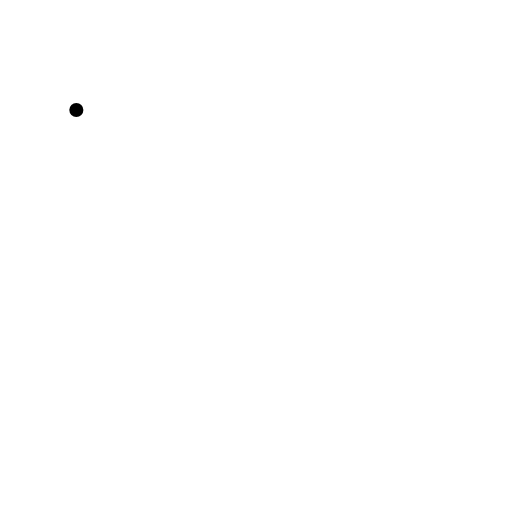
t = 0.00 s
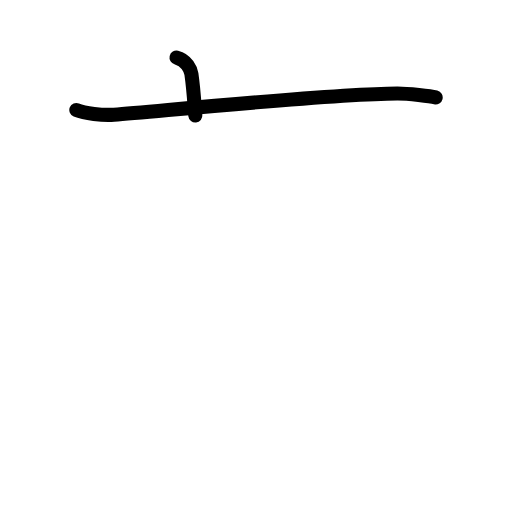
t = 1.75 s
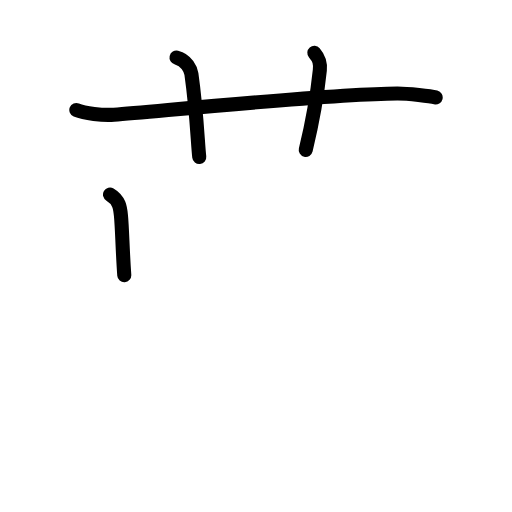
t = 3.63 s
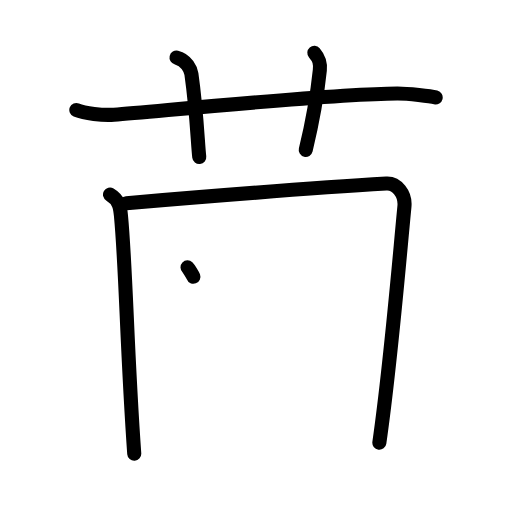
t = 5.38 s
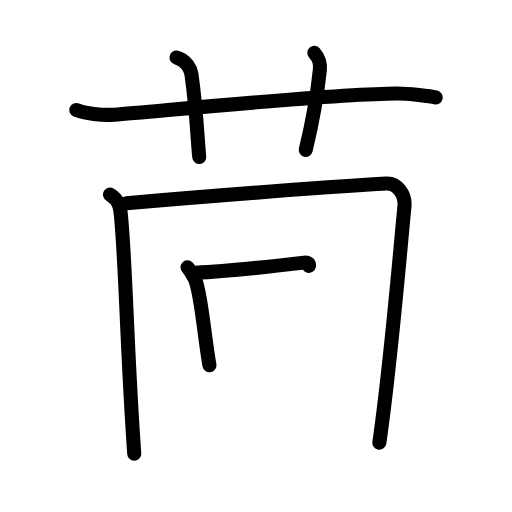
t = 6.50 s
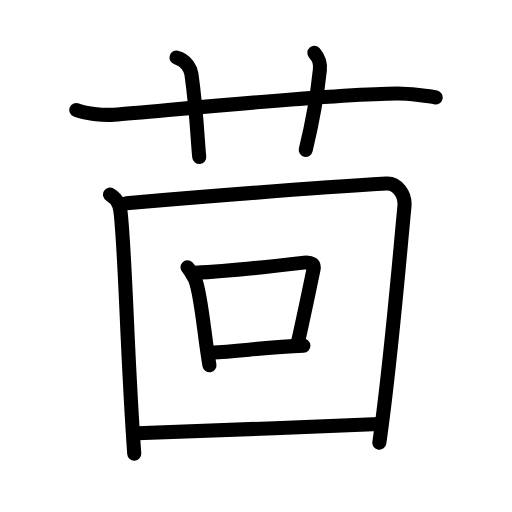
t = 9.00 s

The animated SVG that drew these frames (rendered in a browser with its animation timeline set to each time). Animation: 27 SMIL elements (animate=27); one cycle of 9.00 s.

<?xml version="1.0" encoding="UTF-8"?>
<!--
AniKanjiVG is licensed by CC-BY-SA Paul C. Sommerhoff (https://bitbucket.org/sommerhoff/anikanjivg).
AniKanjiVG uses KanjiVG which is licensed by CC-BY-SA Ulrich Apel (http://kanjivg.tagaini.net).
See also http://creativecommons.org/licenses/by-sa/3.0/
-->
<svg xmlns:kvg='http://kanjivg.tagaini.net' xmlns='http://www.w3.org/2000/svg' width='109' height='109' viewBox='0 0 109 109' style='fill:none;stroke:#000000;stroke-width:3;stroke-linecap:round;stroke-linejoin:round;' id="kvg:kanji_08334"><g id="kvg:08334" kvg:element="茴"><g id="kvg:08334-g1" kvg:element="艹" kvg:variant="true" kvg:original="艸" kvg:position="top" kvg:radical="general"><path id="kvg:08334-s1" kvg:type="㇐" d="M16.25,23.42c1.72,0.7,5.62,1.19,8,1c11.9-0.96,46.61-4.43,60.33-4.5c2.32-0.01,7.14,0.58,8.17,0.83"><animate attributeName="d" begin="0.0s" dur="0.3333333333333333s" from="M16.25,23.42C16.25,23.42,16.25,23.42,16.25,23.42" to="M16.25,23.42c1.72,0.7,5.62,1.19,8,1" />
<animate attributeName="d" begin="0.3333333333333333s" dur="0.3333333333333333s" from="M16.25,23.42c1.72,0.7,5.62,1.19,8,1c0,0,0,0,0,0,0" to="M16.25,23.42c1.72,0.7,5.62,1.19,8,1c11.9-0.96,46.61-4.43,60.33-4.5" />
<animate attributeName="d" begin="0.6666666666666666s" dur="0.3333333333333333s" from="M16.25,23.42c1.72,0.7,5.62,1.19,8,1c11.9-0.96,46.61-4.43,60.33-4.5c0,0,0,0,0,0,0" to="M16.25,23.42c1.72,0.7,5.62,1.19,8,1c11.9-0.96,46.61-4.43,60.33-4.5c2.32-0.01,7.14,0.58,8.17,0.83" />
</path>
<path id="kvg:08334-s2" kvg:type="㇑a" d="M37.58,12.25c2.17,0.5,3.04,2.64,3.17,3.5c1.14,8.06,1.34,14.74,1.67,17.67"><animate attributeName="d" begin="1.0s" dur="0.5s" from="M37.58,12.25C37.58,12.25,37.58,12.25,37.58,12.25" to="M37.58,12.25c2.17,0.5,3.04,2.64,3.17,3.5" />
<animate attributeName="d" begin="1.5s" dur="0.5s" from="M37.58,12.25c2.17,0.5,3.04,2.64,3.17,3.5c0,0,0,0,0,0,0" to="M37.58,12.25c2.17,0.5,3.04,2.64,3.17,3.5c1.14,8.06,1.34,14.74,1.67,17.67" />
<animate attributeName="d" begin="0s" dur="1.0s" from="M-100,-100" to="M-100,-100" />
</path>
<path id="kvg:08334-s3" kvg:type="㇑a" d="M66.92,11.25c1.08,1.25,1.32,2.15,1.17,3.67c-0.5,4.83-1.33,10.08-3,17"><animate attributeName="d" begin="2.0s" dur="0.5s" from="M66.92,11.25C66.92,11.25,66.92,11.25,66.92,11.25" to="M66.92,11.25c1.08,1.25,1.32,2.15,1.17,3.67" />
<animate attributeName="d" begin="2.5s" dur="0.5s" from="M66.92,11.25c1.08,1.25,1.32,2.15,1.17,3.67c0,0,0,0,0,0,0" to="M66.92,11.25c1.08,1.25,1.32,2.15,1.17,3.67c-0.5,4.83-1.33,10.08-3,17" />
<animate attributeName="d" begin="0s" dur="2.0s" from="M-100,-100" to="M-100,-100" />
</path>
</g>
<g id="kvg:08334-g2" kvg:element="回" kvg:position="bottom"><g id="kvg:08334-g3" kvg:element="囗" kvg:part="1"><path id="kvg:08334-s4" kvg:type="㇑" d="M23.42,41.42c2,1.17,2.17,2.84,2.33,4.5c1.07,11.26,1.26,28.64,2.83,50.67"><animate attributeName="d" begin="3.0s" dur="0.5s" from="M23.42,41.42C23.42,41.42,23.42,41.42,23.42,41.42" to="M23.42,41.42c2,1.17,2.17,2.84,2.33,4.5" />
<animate attributeName="d" begin="3.5s" dur="0.5s" from="M23.42,41.42c2,1.17,2.17,2.84,2.33,4.5c0,0,0,0,0,0,0" to="M23.42,41.42c2,1.17,2.17,2.84,2.33,4.5c1.07,11.26,1.26,28.64,2.83,50.67" />
<animate attributeName="d" begin="0s" dur="3.0s" from="M-100,-100" to="M-100,-100" />
</path>
<path id="kvg:08334-s5" kvg:type="㇕a" d="M26.92,43.25c17.83-1.5,43.83-3.5,55.33-4.17c2.23-0.13,4.11,2.22,3.85,4.88c-1.22,12.64-2.9,33.22-5.34,50.29"><animate attributeName="d" begin="4.0s" dur="0.3333333333333333s" from="M26.92,43.25C26.92,43.25,26.92,43.25,26.92,43.25" to="M26.92,43.25c17.83-1.5,43.83-3.5,55.33-4.17" />
<animate attributeName="d" begin="4.333333333333333s" dur="0.3333333333333333s" from="M26.92,43.25c17.83-1.5,43.83-3.5,55.33-4.17c0,0,0,0,0,0,0" to="M26.92,43.25c17.83-1.5,43.83-3.5,55.33-4.17c2.23-0.13,4.11,2.22,3.85,4.88" />
<animate attributeName="d" begin="4.666666666666667s" dur="0.3333333333333333s" from="M26.92,43.25c17.83-1.5,43.83-3.5,55.33-4.17c2.23-0.13,4.11,2.22,3.85,4.88c0,0,0,0,0,0,0" to="M26.92,43.25c17.83-1.5,43.83-3.5,55.33-4.17c2.23-0.13,4.11,2.22,3.85,4.88c-1.22,12.64-2.9,33.22-5.34,50.29" />
<animate attributeName="d" begin="0s" dur="4.0s" from="M-100,-100" to="M-100,-100" />
</path>
</g>
<g id="kvg:08334-g4" kvg:element="口"><path id="kvg:08334-s6" kvg:type="㇑" d="M39.92,56.92c0.38,0.36,1.5,2.22,1.67,2.67c1.33,3.54,1.86,11.81,3,18.17"><animate attributeName="d" begin="5.0s" dur="0.5s" from="M39.92,56.92C39.92,56.92,39.92,56.92,39.92,56.92" to="M39.92,56.92c0.38,0.36,1.5,2.22,1.67,2.67" />
<animate attributeName="d" begin="5.5s" dur="0.5s" from="M39.92,56.92c0.38,0.36,1.5,2.22,1.67,2.67c0,0,0,0,0,0,0" to="M39.92,56.92c0.38,0.36,1.5,2.22,1.67,2.67c1.33,3.54,1.86,11.81,3,18.17" />
<animate attributeName="d" begin="0s" dur="5.0s" from="M-100,-100" to="M-100,-100" />
</path>
<path id="kvg:08334-s7" kvg:type="㇕b" d="M41.58,58.08c7.17-0.33,19-1.68,23.17-2.17c1.52-0.18,2.22,0.37,2,1.41c-0.9,4.3-1.96,9.49-3.3,15.44"><animate attributeName="d" begin="6.0s" dur="0.3333333333333333s" from="M41.58,58.08C41.58,58.08,41.58,58.08,41.58,58.08" to="M41.58,58.08c7.17-0.33,19-1.68,23.17-2.17" />
<animate attributeName="d" begin="6.333333333333333s" dur="0.3333333333333333s" from="M41.58,58.08c7.17-0.33,19-1.68,23.17-2.17c0,0,0,0,0,0,0" to="M41.58,58.08c7.17-0.33,19-1.68,23.17-2.17c1.52-0.18,2.22,0.37,2,1.41" />
<animate attributeName="d" begin="6.666666666666667s" dur="0.3333333333333333s" from="M41.58,58.08c7.17-0.33,19-1.68,23.17-2.17c1.52-0.18,2.22,0.37,2,1.41c0,0,0,0,0,0,0" to="M41.58,58.08c7.17-0.33,19-1.68,23.17-2.17c1.52-0.18,2.22,0.37,2,1.41c-0.9,4.3-1.96,9.49-3.3,15.44" />
<animate attributeName="d" begin="0s" dur="6.0s" from="M-100,-100" to="M-100,-100" />
</path>
<path id="kvg:08334-s8" kvg:type="㇐b" d="M44.92,75.08c6.08-0.33,12-1.17,19.67-1.5"><animate attributeName="d" begin="7.0s" dur="1.0s" from="M44.92,75.08C44.92,75.08,44.92,75.08,44.92,75.08" to="M44.92,75.08c6.08-0.33,12-1.17,19.67-1.5" />
<animate attributeName="d" begin="0s" dur="7.0s" from="M-100,-100" to="M-100,-100" />
</path>
</g>
<g id="kvg:08334-g5" kvg:element="囗" kvg:part="2"><path id="kvg:08334-s9" kvg:type="㇐a" d="M29.25,92.25c12.95-0.47,35.83-1.33,51.5-2"><animate attributeName="d" begin="8.0s" dur="1.0s" from="M29.25,92.25C29.25,92.25,29.25,92.25,29.25,92.25" to="M29.25,92.25c12.95-0.47,35.83-1.33,51.5-2" />
<animate attributeName="d" begin="0s" dur="8.0s" from="M-100,-100" to="M-100,-100" />
</path>
</g>
</g>
</g>
</svg>
